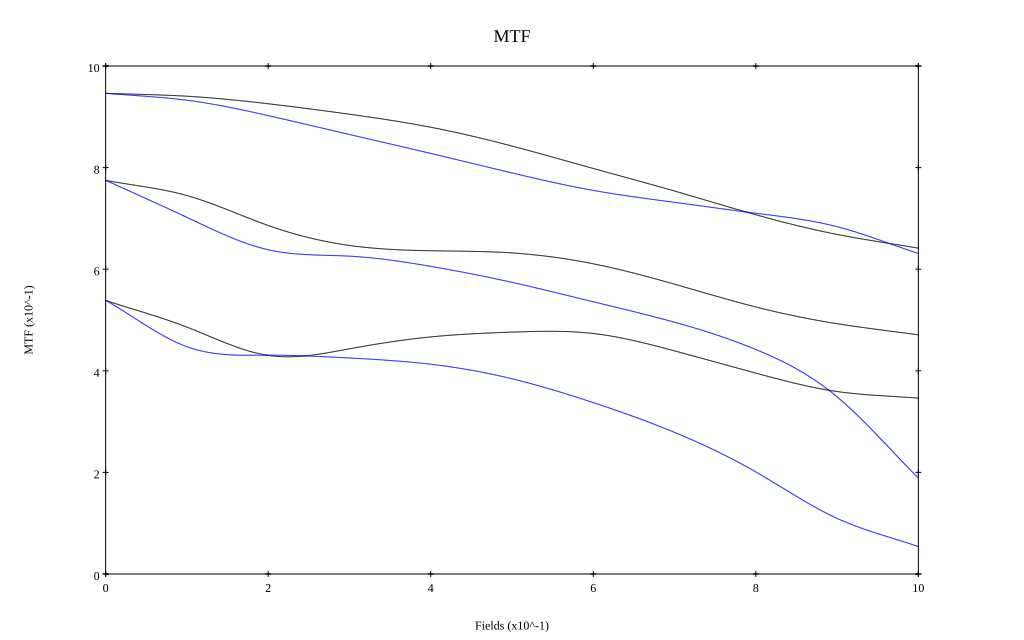

Source data for this figure (header and first rows):
, 0, 0.1, 0.2, 0.3, 0.4, 0.5, 0.6, 0.7, 0.8, 0.9, 1
10 sag, 0.946, 0.941, 0.926, 0.905, 0.879, 0.842, 0.798, 0.754, 0.707, 0.668, 0.641
10 tan, 0.946, 0.933, 0.902, 0.865, 0.828, 0.79, 0.755, 0.732, 0.71, 0.684, 0.631
30 sag, 0.775, 0.745, 0.686, 0.647, 0.636, 0.632, 0.611, 0.57, 0.526, 0.493, 0.471
30 tan, 0.775, 0.702, 0.638, 0.626, 0.606, 0.574, 0.536, 0.496, 0.442, 0.349, 0.189
50 sag, 0.538, 0.486, 0.43, 0.443, 0.467, 0.476, 0.473, 0.439, 0.395, 0.359, 0.346
50 tan, 0.539, 0.447, 0.431, 0.425, 0.413, 0.384, 0.337, 0.279, 0.201, 0.109, 0.054
